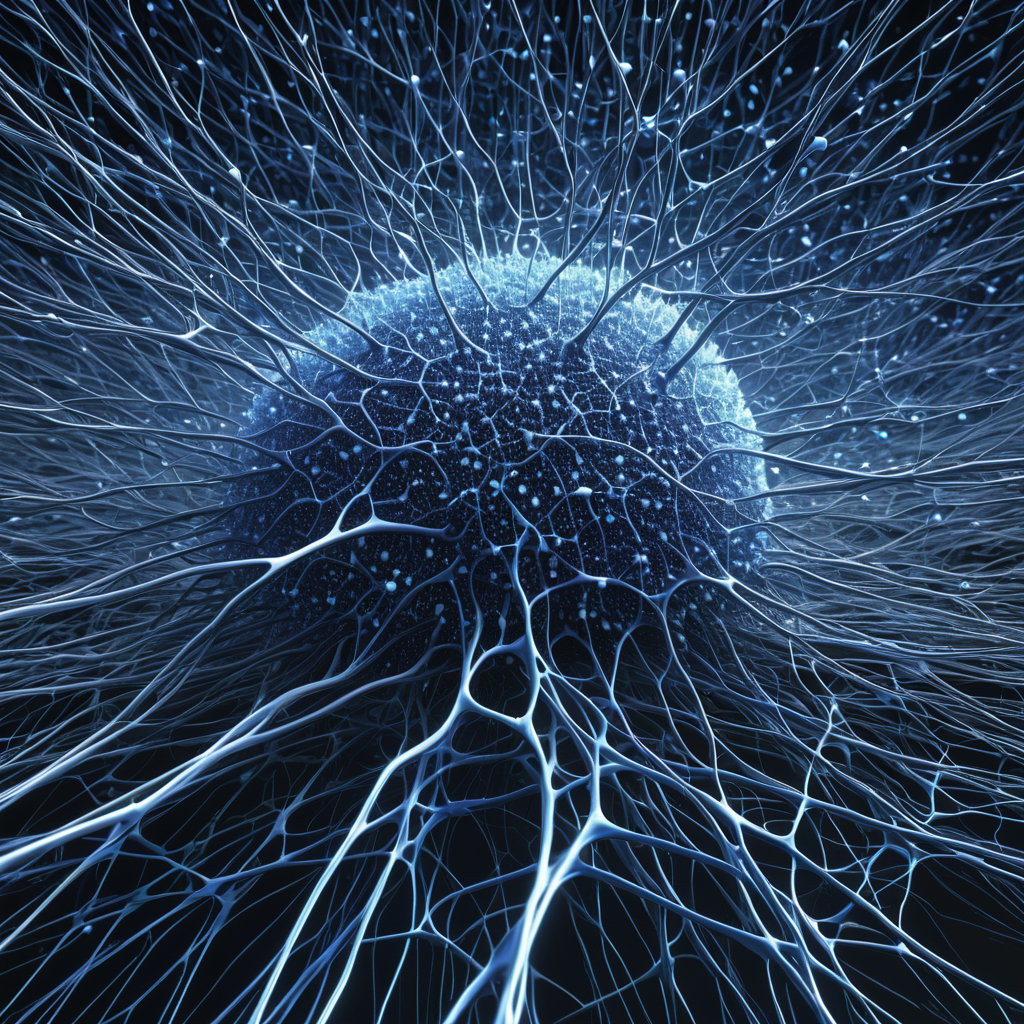
Generation parameters embedded in this image by AUTOMATIC1111 Stable Diffusion web UI or a fork of it (Forge, ...) (PNG 'parameters' text chunk):
In Numbers, the word “thousands” denotes a large, organized body. In neuroscience, each neuron connects to around 1,000 others, forming complex networks essential for human cognition and memory. (Hyperrealism:1.1) (Anime/Manga:1.3)
Negative prompt: bad hands, bad feet, bad faces, weird arms and legs, tattoo, statue, picture frame, anime, cartoon
Steps: 30, Sampler: DPM++ 2M, Schedule type: Karras, CFG scale: 7, Seed: 3157963209, Size: 1024x1024, Model hash: 33e58e8668, Model: Juggernaut-XI-byRunDiffusion, Token merging ratio: 0.1, Version: v1.10.1